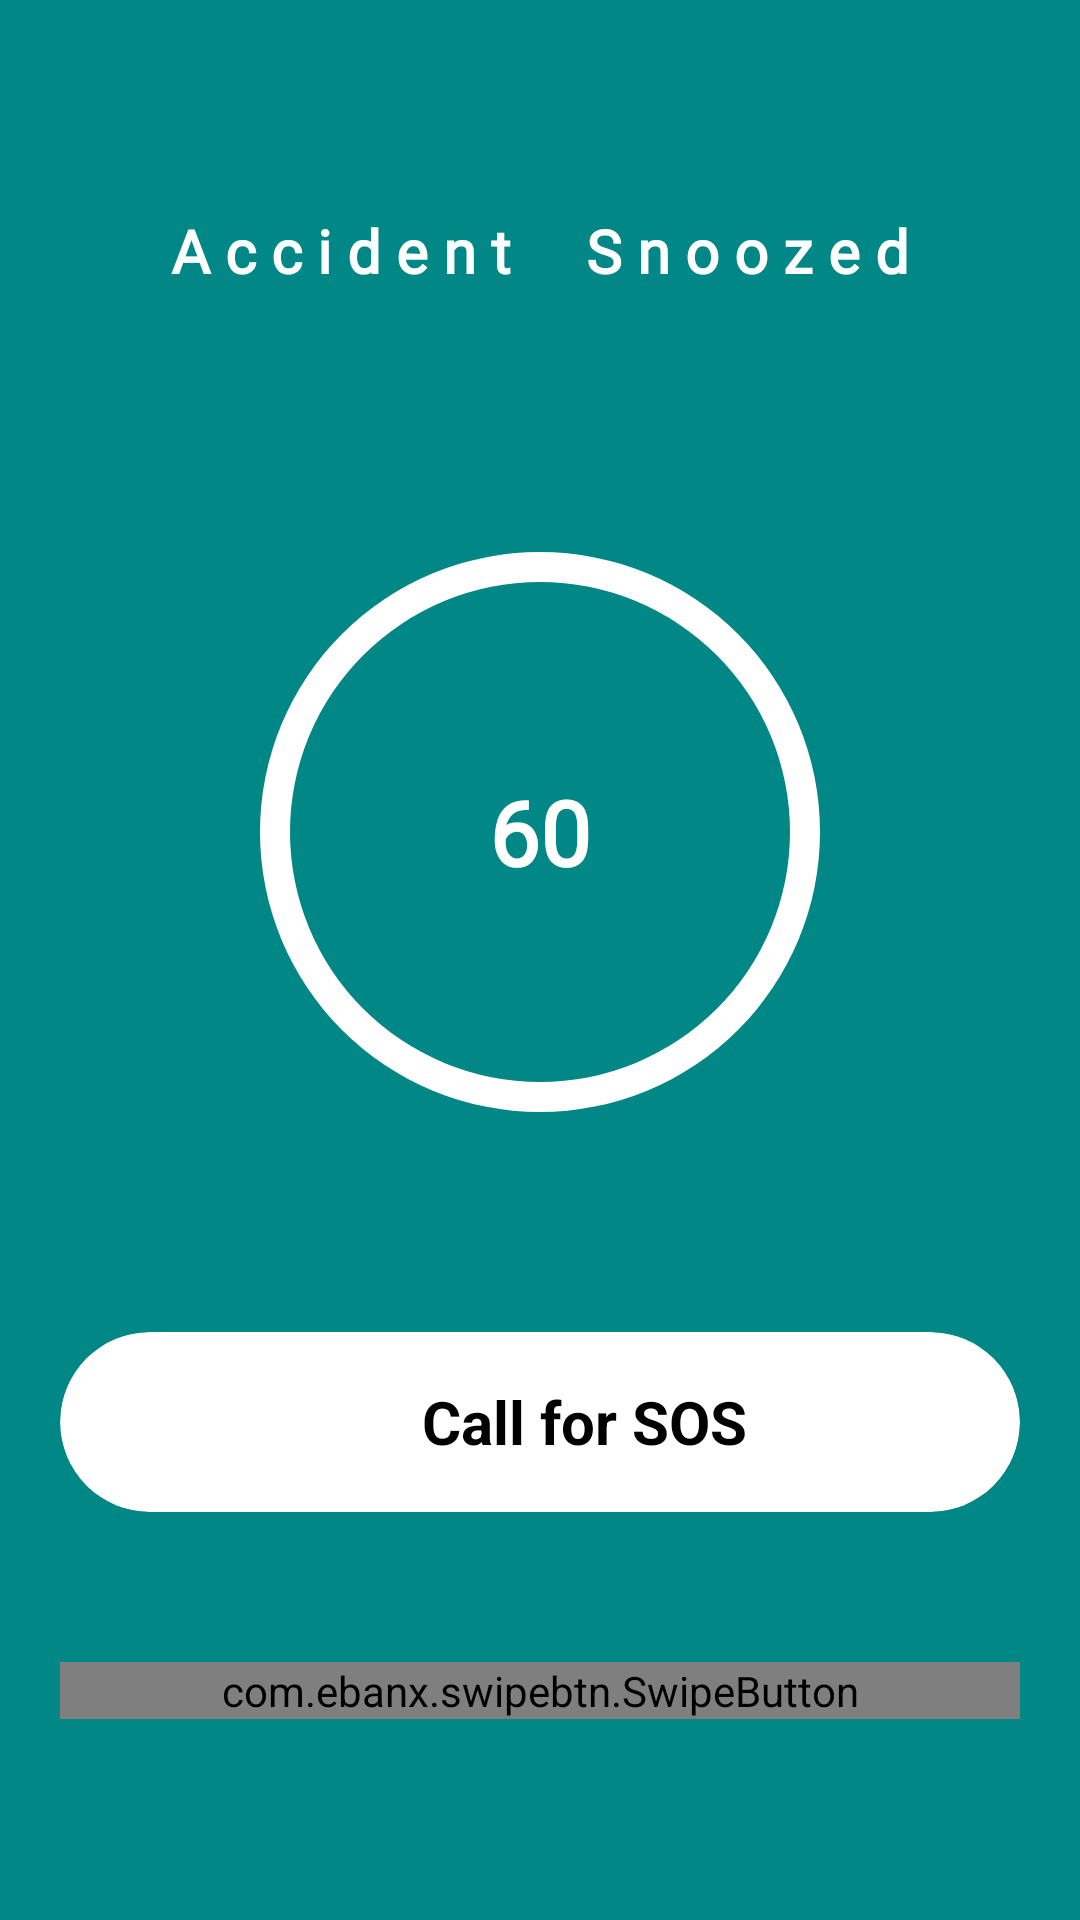

Reconstruct the res/layout file that produces this screen, plus the resources it refers to.
<!-- AndroidManifest.xml: activity theme Theme.ReactSafeSnooze -->
<!-- res/layout/activity_parent_snooze.xml -->
<?xml version="1.0" encoding="utf-8"?>
<androidx.constraintlayout.widget.ConstraintLayout xmlns:android="http://schemas.android.com/apk/res/android"
    xmlns:app="http://schemas.android.com/apk/res-auto"
    xmlns:tools="http://schemas.android.com/tools"
    android:id="@+id/main"
    android:layout_width="match_parent"
    android:layout_height="match_parent"
    android:background="@color/teal_700"
    tools:context=".user.AccidentAlertActivity">

    <LinearLayout
        android:id="@+id/linearLayout2"
        android:layout_width="match_parent"
        android:layout_height="match_parent"
        android:orientation="vertical"
        app:layout_constraintBottom_toBottomOf="parent"
        app:layout_constraintEnd_toEndOf="parent"
        app:layout_constraintHorizontal_bias="0.0"
        app:layout_constraintStart_toStartOf="parent"
        app:layout_constraintTop_toTopOf="parent"
        app:layout_constraintVertical_bias="0.0">


        <TextView
            android:id="@+id/textView4"
            android:layout_width="match_parent"
            android:layout_height="wrap_content"
            android:layout_marginTop="70dp"
            android:fontFamily="@font/poppins_medium"
            android:text="A c c i d e n t     S n o o z e d"
            android:textAlignment="center"
            android:textColor="@color/white"
            android:textSize="20sp"
            android:textStyle="bold" />

        <androidx.constraintlayout.widget.ConstraintLayout
            android:layout_width="match_parent"
            android:layout_height="200dp"
            android:layout_marginTop="80dp">

            <ProgressBar
                android:id="@+id/progress"
                style="?android:attr/progressBarStyle"
                android:layout_width="250dp"
                android:layout_height="250dp"
                android:indeterminateOnly="false"
                android:progressDrawable="@drawable/my_progress"
                app:layout_constraintBottom_toBottomOf="parent"
                app:layout_constraintEnd_toEndOf="parent"
                app:layout_constraintStart_toStartOf="parent"
                app:layout_constraintTop_toTopOf="parent" />

            <TextView
                android:id="@+id/count"
                android:layout_width="wrap_content"
                android:layout_height="wrap_content"
                android:fontFamily="@font/poppins_medium"
                android:text="60"
                android:textColor="@color/white"
                android:textSize="30sp"
                android:textStyle="bold"
                app:layout_constraintBottom_toBottomOf="@+id/progress"
                app:layout_constraintEnd_toEndOf="@+id/progress"
                app:layout_constraintStart_toStartOf="@+id/progress"
                app:layout_constraintTop_toTopOf="@+id/progress" />
        </androidx.constraintlayout.widget.ConstraintLayout>

        <androidx.constraintlayout.widget.ConstraintLayout
            android:layout_width="match_parent"
            android:layout_height="match_parent">

            <LinearLayout
                android:layout_width="match_parent"
                android:layout_height="wrap_content"
                android:orientation="vertical"
                app:layout_constraintBottom_toBottomOf="parent"
                app:layout_constraintEnd_toEndOf="parent"
                app:layout_constraintStart_toStartOf="parent"
                app:layout_constraintTop_toTopOf="parent">

                <androidx.cardview.widget.CardView
                    android:id="@+id/call"
                    android:layout_width="match_parent"
                    android:layout_height="60dp"
                    android:layout_marginStart="20dp"
                    android:layout_marginEnd="20dp"
                    app:cardBackgroundColor="@color/white"
                    app:cardCornerRadius="30dp"
                    app:cardElevation="0dp">

                    <LinearLayout
                        android:layout_width="wrap_content"
                        android:layout_height="wrap_content"
                        android:layout_gravity="center"
                        android:orientation="horizontal">

                        <ImageView
                            android:id="@+id/imageView33"
                            android:layout_width="25dp"
                            android:layout_height="25dp"
                            android:layout_gravity="center"
                            app:srcCompat="@drawable/un_protected"
                            app:tint="@color/black" />

                        <TextView
                            android:id="@+id/textView49"
                            android:layout_width="wrap_content"
                            android:layout_height="wrap_content"
                            android:layout_gravity="center"
                            android:layout_marginStart="5dp"
                            android:layout_weight="1"
                            android:text="Call for SOS"
                            android:textColor="@color/black"
                            android:textSize="20sp"
                            android:textStyle="bold" />
                    </LinearLayout>
                </androidx.cardview.widget.CardView>

                <com.ebanx.swipebtn.SwipeButton
                    android:id="@+id/swipe_btn"
                    android:layout_width="match_parent"
                    android:layout_height="wrap_content"
                    android:layout_marginStart="20dp"
                    android:layout_marginTop="50dp"
                    android:layout_marginEnd="20dp"
                    app:button_background="@drawable/shape_button"
                    app:button_bottom_padding="20dp"
                    app:button_image_disabled="@drawable/close_filled"
                    app:button_image_enabled="@drawable/close_filled"
                    app:button_image_height="60dp"
                    app:button_image_width="60dp"
                    app:button_left_padding="20dp"
                    app:button_right_padding="20dp"
                    app:button_top_padding="20dp"
                    app:has_activate_state="true"
                    app:initial_state="disabled"
                    app:inner_text="SWIPE TO CANCEL"
                    app:inner_text_background="@drawable/shape_rounded"
                    app:inner_text_bottom_padding="18dp"
                    app:inner_text_color="@android:color/white"
                    app:inner_text_size="16sp"
                    app:inner_text_top_padding="18dp" />
            </LinearLayout>
        </androidx.constraintlayout.widget.ConstraintLayout>

    </LinearLayout>
</androidx.constraintlayout.widget.ConstraintLayout>
<!-- resources referenced by this layout -->
<resources>
  <color name="black">#FF000000</color>
  <color name="teal_700">#FF018786</color>
  <color name="white">#FFFFFFFF</color>
  <!-- drawable close_filled (drawable) -->
  <vector xmlns:android="http://schemas.android.com/apk/res/android"
      android:width="24dp"
      android:height="24dp"
      android:viewportWidth="24"
      android:viewportHeight="24">
      <path
          android:pathData="M12,1A11,11 0,1 0,23 12,11 11,0 0,0 12,1ZM16.707,15.293a1,1 0,1 1,-1.414 1.414L12,13.414 8.707,16.707a1,1 0,1 1,-1.414 -1.414L10.586,12 7.293,8.707A1,1 0,1 1,8.707 7.293L12,10.586l3.293,-3.293a1,1 0,1 1,1.414 1.414L13.414,12Z"
          android:fillColor="#232323"/>
  </vector>
  <!-- drawable my_progress (drawable) -->
  <?xml version="1.0" encoding="utf-8"?>
  
  <layer-list xmlns:android="http://schemas.android.com/apk/res/android">
      <item
          android:id="@android:id/background"
          android:gravity="center_vertical|fill_horizontal">
          <shape android:shape="ring"
              android:useLevel="false"
              android:thickness="10dp">
              <solid android:color="@color/white"/>
          </shape>
      </item>
  
      <item
          android:id="@android:id/background"
          android:gravity="center_vertical|fill_horizontal">
          <shape android:shape="ring"
              android:useLevel="true"
              android:thickness="10dp">
              <solid android:color="@color/green_light"/>
          </shape>
      </item>
  
  </layer-list>
  <!-- drawable un_protected (drawable) -->
  <vector xmlns:android="http://schemas.android.com/apk/res/android"
      android:width="24dp"
      android:height="24dp"
      android:viewportWidth="24"
      android:viewportHeight="24">
    <path
        android:fillColor="#FF000000"
        android:pathData="M21.2,16.5L14.6,4.7c-0.5,-1 -1.5,-1.5 -2.6,-1.5S9.9,3.7 9.4,4.7L2.8,16.5c-0.5,0.9 -0.5,2.1 0,3S4.3,21 5.4,21h13.2c1.1,0 2,-0.6 2.6,-1.5S21.7,17.5 21.2,16.5zM19.5,18.5c-0.1,0.1 -0.3,0.5 -0.9,0.5H5.4c-0.5,0 -0.8,-0.3 -0.9,-0.5s-0.3,-0.5 0,-1l6.6,-11.9c0.3,-0.5 0.7,-0.5 0.9,-0.5s0.6,0 0.9,0.5l6.6,11.9C19.7,18 19.5,18.4 19.5,18.5z"/>
    <path
        android:fillColor="#FF000000"
        android:pathData="M12,9c-0.6,0 -1,0.4 -1,1v3c0,0.6 0.4,1 1,1s1,-0.4 1,-1v-3C13,9.4 12.6,9 12,9z"/>
    <path
        android:fillColor="#FF000000"
        android:pathData="M12,16m-1,0a1,1 0,1 1,2 0a1,1 0,1 1,-2 0"/>
  </vector>
  <style name="Theme.ReactSafeSnooze" parent="Theme.AppCompat.Light.NoActionBar">
          <item name="android:statusBarColor">@color/teal_700</item>
          
  
          <item name="android:navigationBarColor">@color/teal_700</item>
          <item name="android:windowLightStatusBar">true</item>
          <item name="android:windowLightNavigationBar">true</item>
      </style>
  <color name="green_light">#8B8BC34A</color>
</resources>
